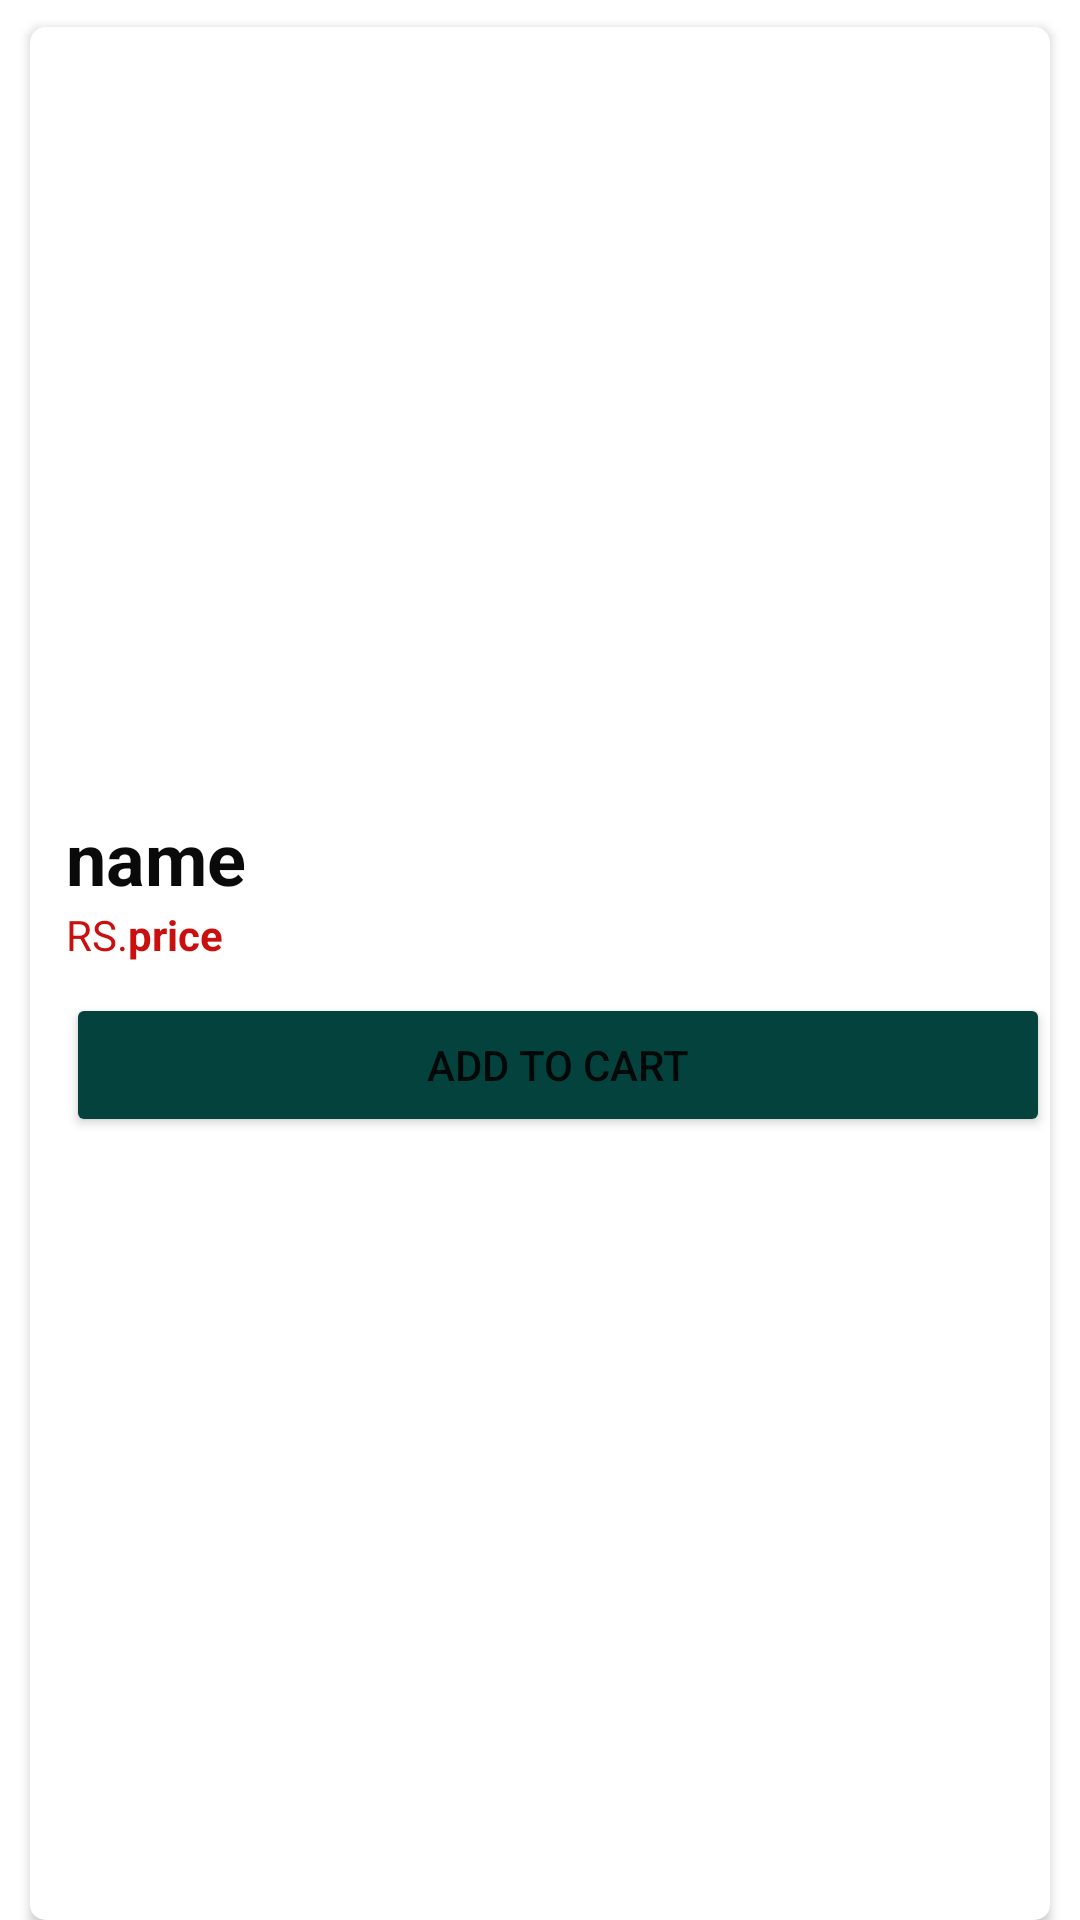

Produce the Android XML layout that renders to this screen, including the resource entries it uses.
<!-- AndroidManifest.xml: application theme Theme.PantSQLiteDemo -->
<!-- res/layout/shopping_bag_sample_item.xml -->
<?xml version="1.0" encoding="utf-8"?>

<LinearLayout
    xmlns:android="http://schemas.android.com/apk/res/android"
    xmlns:app="http://schemas.android.com/apk/res-auto"
    android:layout_width="match_parent"
    android:orientation="horizontal"
    android:layout_height="144dp">

    <androidx.cardview.widget.CardView
        android:layout_width="match_parent"
        android:layout_height="match_parent"
        android:layout_marginStart="10dp"
        android:layout_marginLeft="10dp"
        android:layout_marginTop="9dp"
        android:layout_marginEnd="10dp"
        android:layout_marginRight="10dp"
        app:cardCornerRadius="5dp"
        app:cardMaxElevation="5dp">

        <LinearLayout
            android:layout_width="match_parent"
            android:layout_height="match_parent"
            android:orientation="horizontal">

            <ImageView
                android:id="@+id/imageView"
                android:layout_width="wrap_content"
                android:layout_height="match_parent"
                android:layout_weight="1"
                android:scaleType="centerCrop"
                app:srcCompat="@drawable/j1" />

            <LinearLayout
                android:layout_width="match_parent"
                android:layout_height="match_parent"
                android:layout_weight="1"
                android:gravity="center_vertical"
                android:orientation="vertical">

                <TextView
                    android:id="@+id/Name"
                    android:layout_width="wrap_content"
                    android:layout_height="wrap_content"
                    android:layout_marginStart="12dp"
                    android:layout_marginLeft="12dp"
                    android:text="name"
                    android:textColor="#0B0A0A"
                    android:textSize="24sp"
                    android:textStyle="bold" />

                <LinearLayout
                    android:layout_width="wrap_content"
                    android:layout_height="wrap_content"
                    android:orientation="horizontal">

                    <TextView
                        android:id="@+id/textView2"
                        android:layout_width="wrap_content"
                        android:layout_height="wrap_content"
                        android:layout_marginStart="12dp"
                        android:layout_marginLeft="12dp"
                        android:layout_weight="1"
                        android:text="RS."
                        android:textColor="#CA0F0F" />

                    <TextView
                        android:id="@+id/orderPrice"
                        android:layout_width="wrap_content"
                        android:layout_height="wrap_content"
                        android:layout_weight="1"
                        android:text="price"
                        android:textColor="#CA0F0F"
                        android:textStyle="bold" />

                </LinearLayout>

                <Button
                    android:id="@+id/AddCartBtn"
                    android:layout_width="match_parent"
                    android:layout_height="wrap_content"
                    android:layout_marginStart="12dp"
                    android:layout_marginLeft="12dp"
                    android:layout_marginTop="10dp"
                    android:text="Add to Cart"
                    app:backgroundTint="#04433D" />
            </LinearLayout>

        </LinearLayout>
    </androidx.cardview.widget.CardView>
</LinearLayout>
<!-- resources referenced by this layout -->
<resources>
  <style name="Theme.PantSQLiteDemo" parent="Theme.MaterialComponents.DayNight.DarkActionBar">
          
          <item name="colorPrimary">@color/purple_500</item>
          <item name="colorPrimaryVariant">@color/purple_700</item>
          <item name="colorOnPrimary">@color/white</item>
          
          <item name="colorSecondary">@color/teal_200</item>
          <item name="colorSecondaryVariant">@color/teal_700</item>
          <item name="colorOnSecondary">@color/black</item>
          
          <item name="android:statusBarColor" tools:targetApi="l">?attr/colorPrimaryVariant</item>
          
      </style>
  <!-- not gathered from this repository: default colours our renderer supplied (Android Studio template values) -->
  <color name="purple_500">#FF6200EE</color>
  <color name="purple_700">#FF3700B3</color>
  <color name="teal_200">#FF03DAC5</color>
  <color name="teal_700">#FF018786</color>
  <color name="black">#FF000000</color>
  <color name="white">#FFFFFFFF</color>
</resources>
